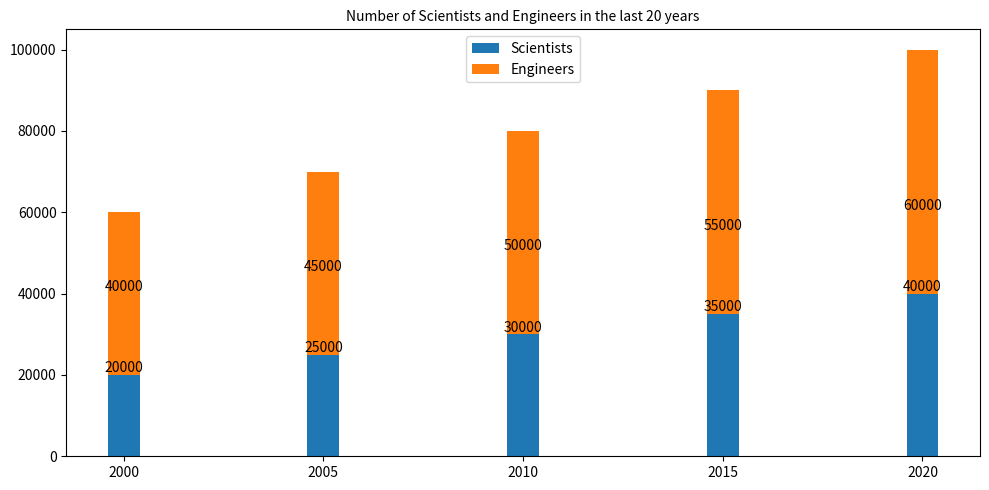

Reproduce this figure in Python. (Note: this script raises an exception after producing the figure.)

import matplotlib.pyplot as plt
fig = plt.figure(figsize=(10,5))
ax = fig.add_subplot(111)
Years = [2000, 2005, 2010, 2015, 2020]
Num_Scientists = [20000, 25000, 30000, 35000, 40000]
Num_Engineers = [40000, 45000, 50000, 55000, 60000]
ax.bar(Years, Num_Scientists, label='Scientists')
ax.bar(Years, Num_Engineers, bottom=Num_Scientists, label='Engineers')
plt.xticks(Years)
for x,y in zip(Years,Num_Scientists):
    label = "{}".format(y)
    plt.annotate(label, # this is the text
                 (x,y), # this is the point to label
                 textcoords="offset points", # how to position the text
                 xytext=(0,2), # distance from text to points (x,y)
                 ha='center') # horizontal alignment can be left, right or center
for x,y in zip(Years,Num_Engineers):
    label = "{}".format(y)
    plt.annotate(label, # this is the text
                 (x,y), # this is the point to label
                 textcoords="offset points", # how to position the text
                 xytext=(0,2), # distance from text to points (x,y)
                 ha='center') # horizontal alignment can be left, right or center
plt.title('Number of Scientists and Engineers in the last 20 years', fontsize=10)
ax.legend(loc='upper center')
plt.tight_layout()
plt.savefig("Bar Chart/png/431.png")
plt.clf()
